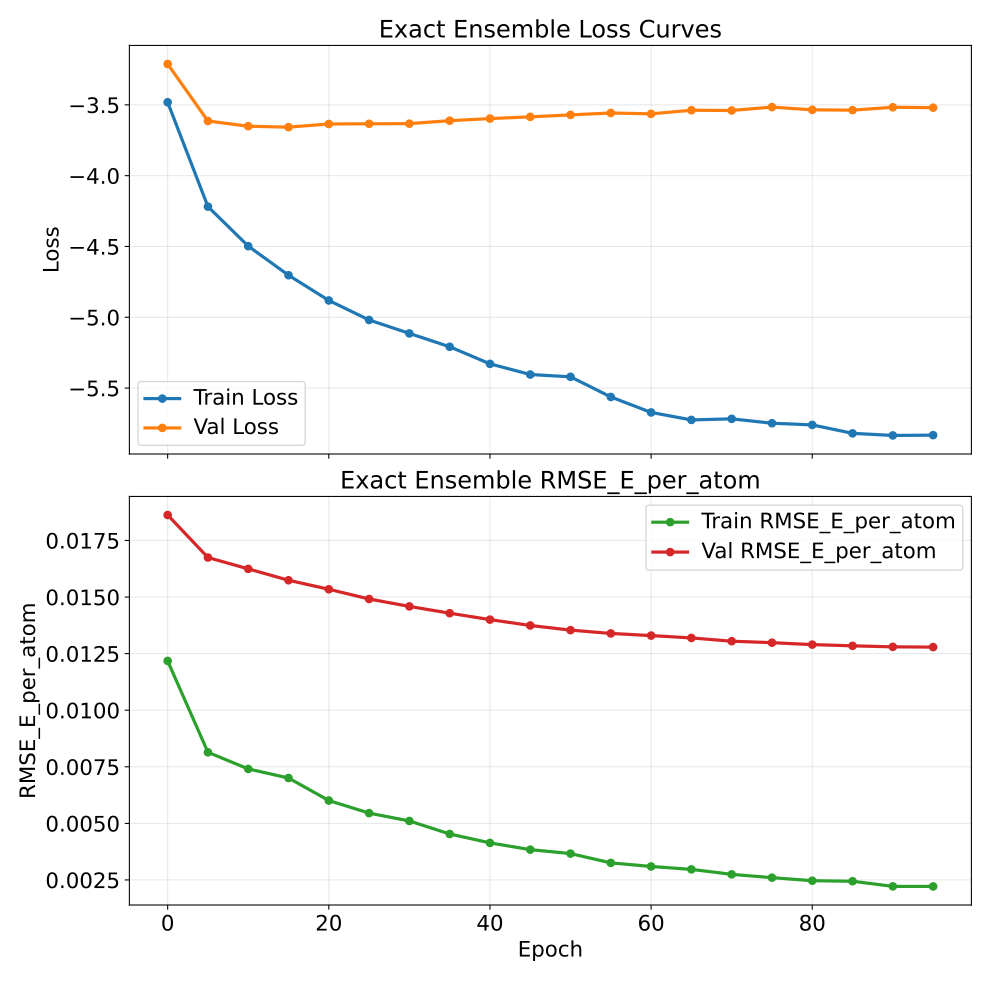

Data behind this chart, as committed beside it:
epoch, train_loss, val_loss, train_rmse_e_atom, val_rmse_e_atom
0, -3.482, -3.211, 0.01218, 0.01862
5, -4.219, -3.614, 0.008141, 0.01675
10, -4.498, -3.651, 0.007405, 0.01624
15, -4.703, -3.657, 0.007004, 0.01574
20, -4.881, -3.635, 0.006009, 0.01534
25, -5.019, -3.634, 0.005452, 0.01491
30, -5.114, -3.633, 0.005106, 0.01459
35, -5.208, -3.612, 0.004531, 0.01429
40, -5.329, -3.597, 0.004137, 0.014
45, -5.404, -3.585, 0.00384, 0.01374
50, -5.421, -3.571, 0.003665, 0.01354
55, -5.563, -3.557, 0.003254, 0.01339
60, -5.672, -3.563, 0.003096, 0.0133
65, -5.725, -3.538, 0.002967, 0.01319
70, -5.717, -3.54, 0.002747, 0.01305
75, -5.748, -3.516, 0.002602, 0.01298
80, -5.76, -3.535, 0.002467, 0.0129
85, -5.82, -3.537, 0.002444, 0.01284
90, -5.834, -3.517, 0.002216, 0.0128
95, -5.832, -3.52, 0.002214, 0.01279
